Run: headless pygame with SDL's dummy video driver; simulated clock (each Clock.tick advances the game by its frame time, no real sleeping); random seed 0; keys injected as events and as key.get_pressed() state; no mouse input.
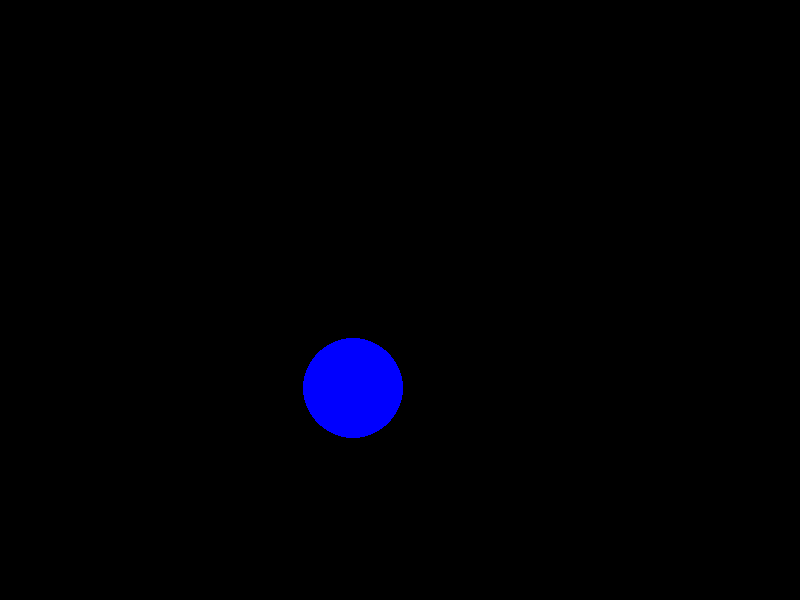
Frame 1 of 4 · flips 1–60 · no input
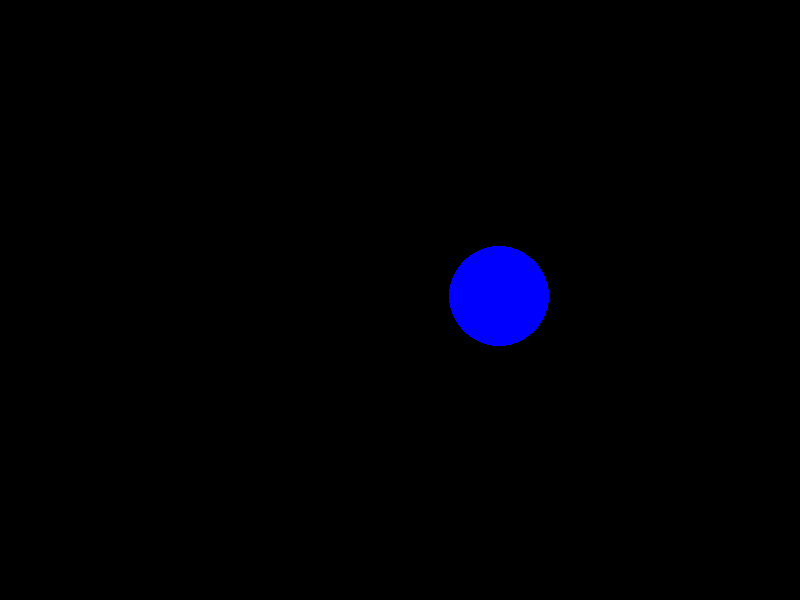
Frame 2 of 4 · flips 61–180 · tapped SPACE, RETURN · held RIGHT (→), D
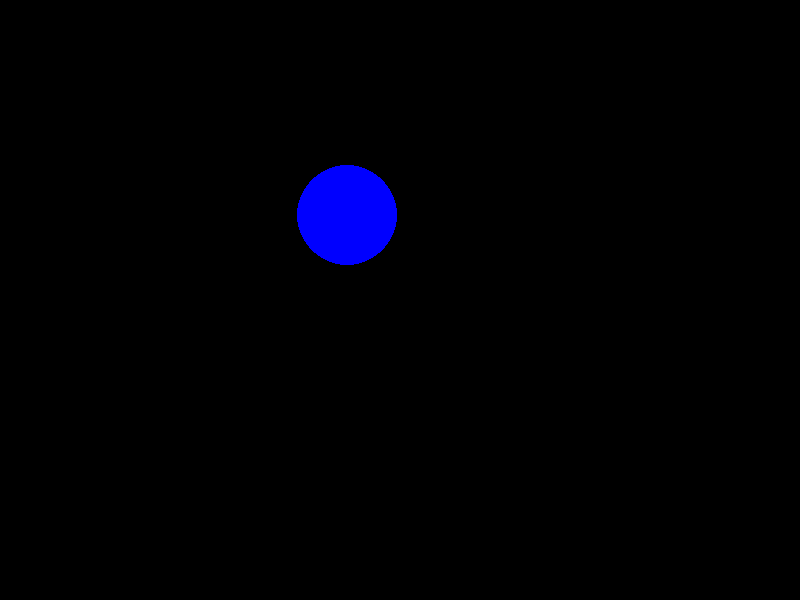
Frame 3 of 4 · flips 181–300 · held DOWN (↓), S
Frame 4 of 4 · flips 301–420 · held LEFT (←), A, UP (↑), W · screen same as frame 1, image omitted

The pygame program that drew these frames:

import pygame
import math

# Set up some constants
WIDTH, HEIGHT = 800, 600
FPS = 60
RADIUS = 100
ANGLE = 0
SPEED = 2

# Pygame setup
pygame.init()
screen = pygame.display.set_mode((WIDTH, HEIGHT))
clock = pygame.time.Clock()

# Game loop
running = True
while running:
    # Event loop
    for event in pygame.event.get():
        if event.type == pygame.QUIT:
            running = False

    # Drawing
    screen.fill((0, 0, 0))  # Fill the screen with black
    # Calculate circle position
    x = WIDTH // 2 + RADIUS * math.cos(math.radians(ANGLE))
    y = HEIGHT // 2 + RADIUS * math.sin(math.radians(ANGLE))
    # Draw the circle
    pygame.draw.circle(screen, (0, 0, 255), (int(x), int(y)), 50)
    # Rotate the angle
    ANGLE = (ANGLE + SPEED) % 360

    pygame.display.flip()  # Update the display
    clock.tick(FPS)  # Cap the frame rate

pygame.quit()
